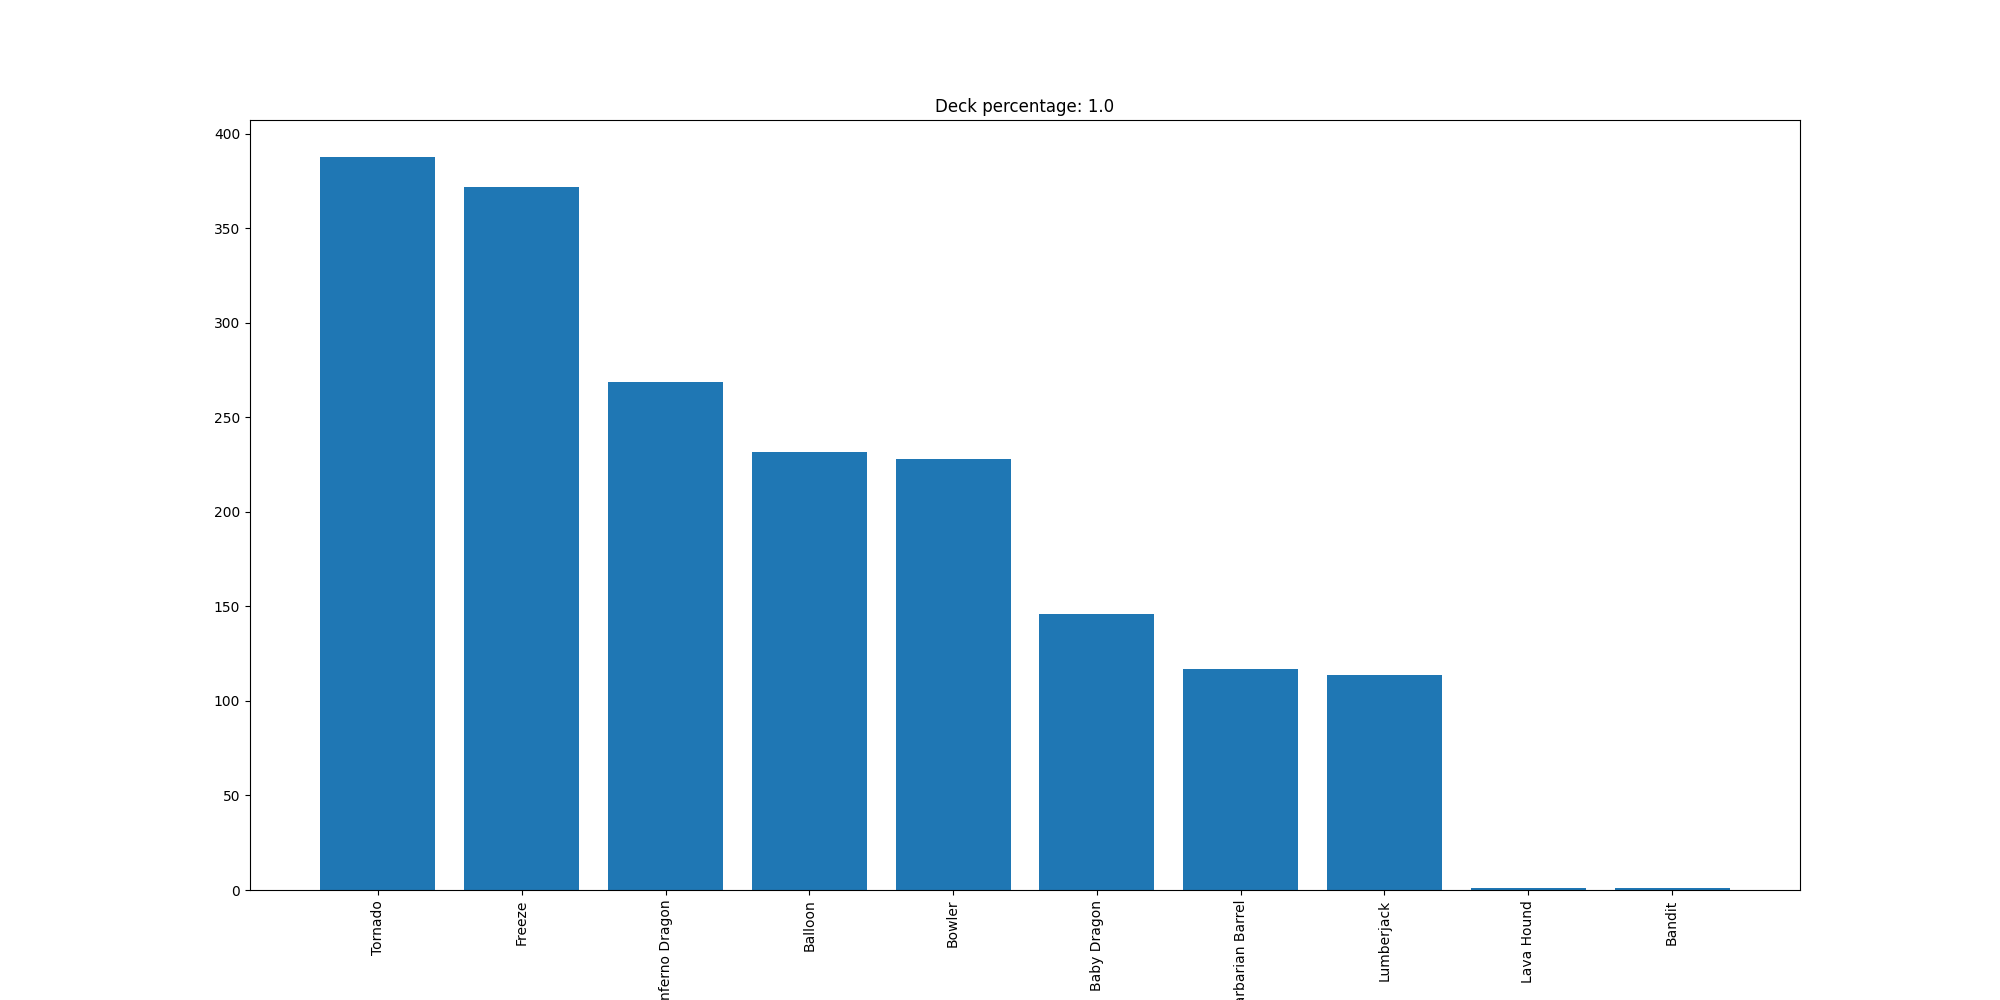

Values plotted in this chart, from the file beside it:
Tornado, 388
Freeze, 372
Inferno Dragon, 269
Balloon, 232
Bowler, 228
Baby Dragon, 146
Barbarian Barrel, 117
Lumberjack, 114
Lava Hound, 1
Bandit, 1
